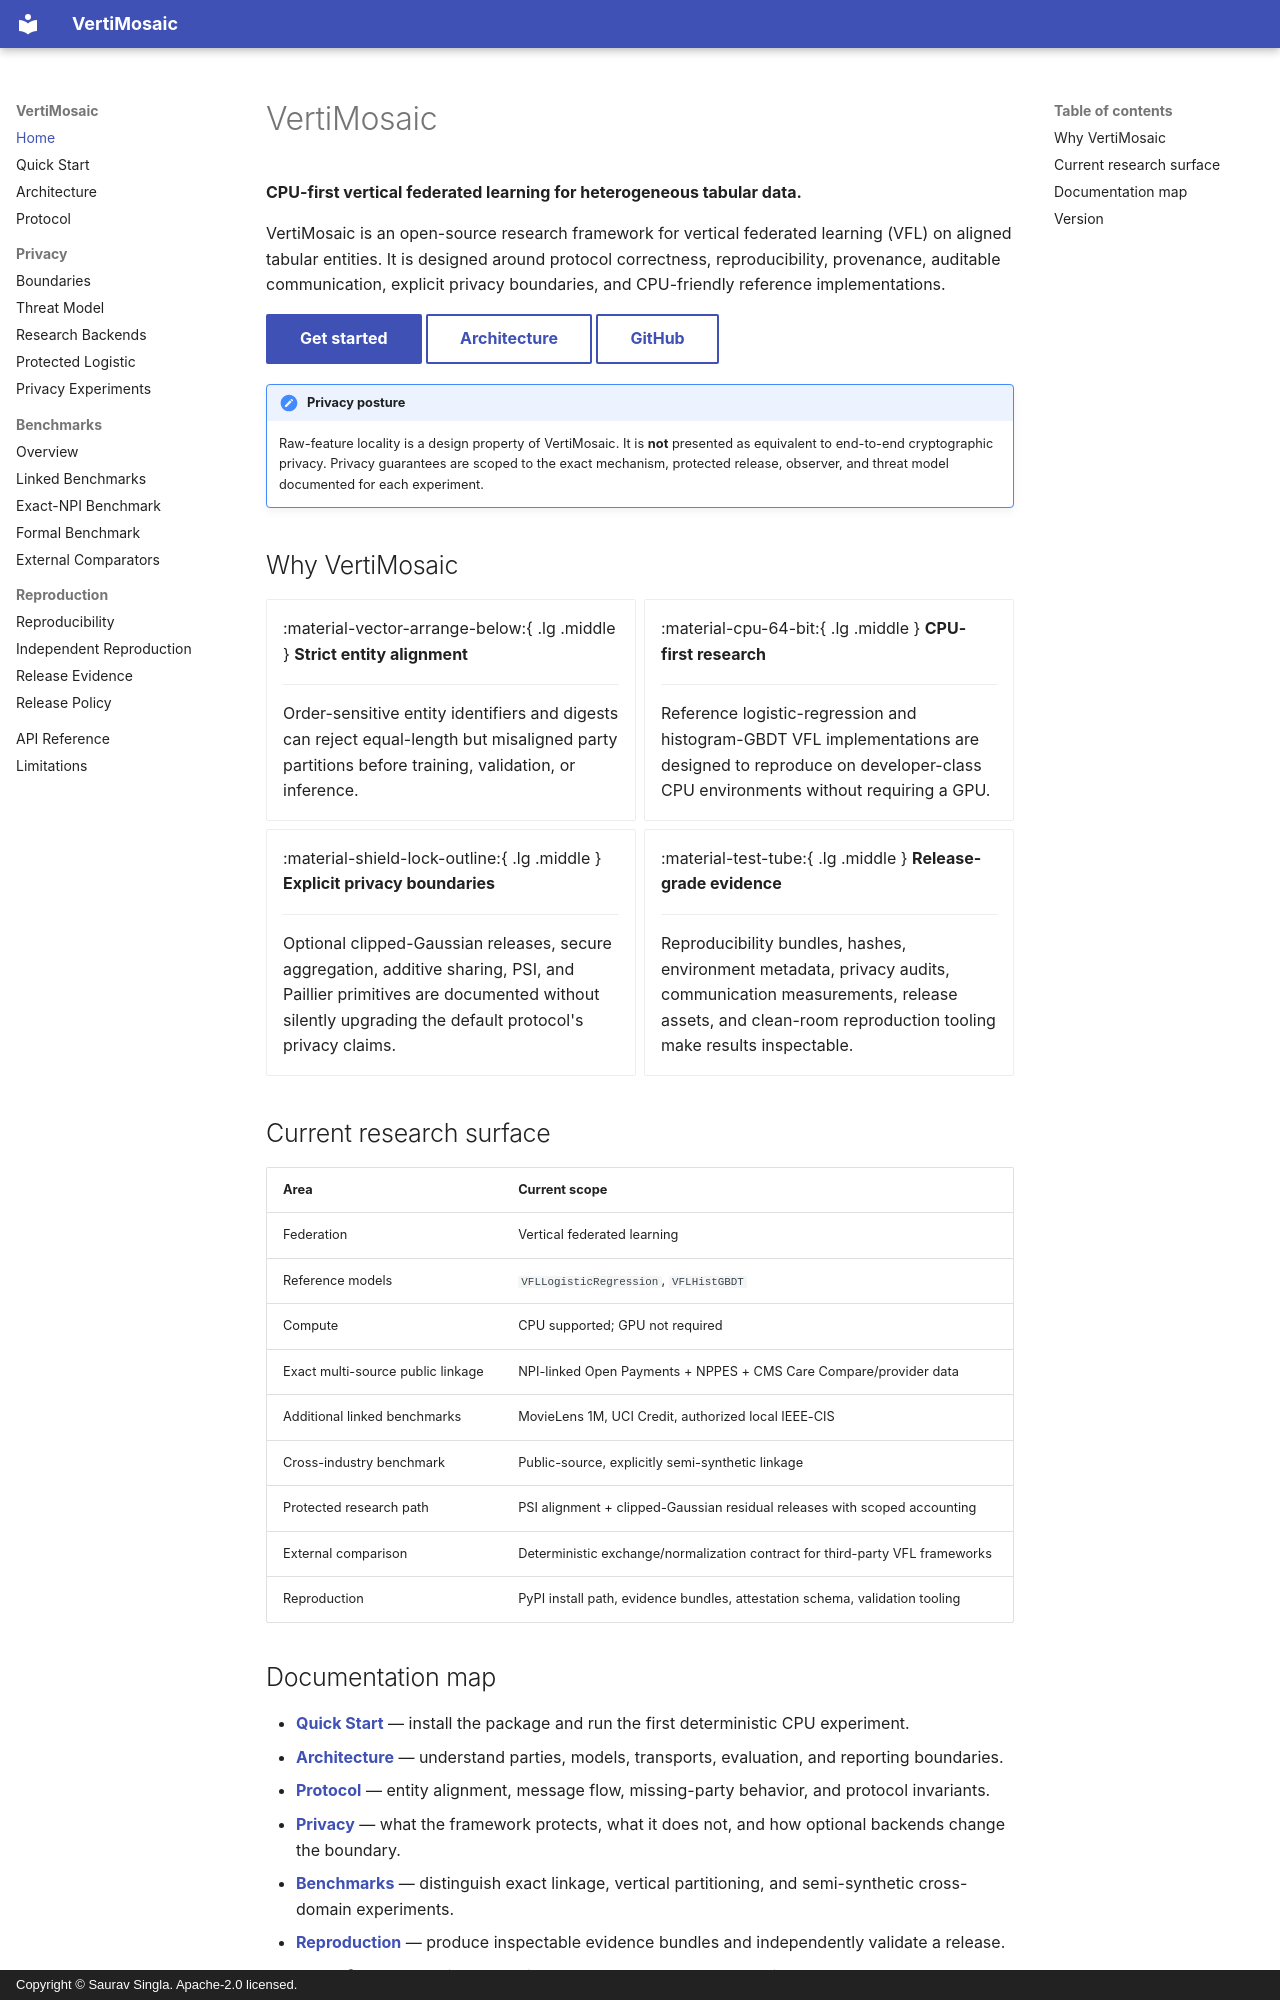

repository: sauravsingla/VertiMosaic · page: index.html · generator: mkdocs · copyright: Copyright © Saurav Singla. Apache-2.0 licensed.

# VertiMosaic

**CPU-first vertical federated learning for heterogeneous tabular data.**

VertiMosaic is an open-source research framework for vertical federated learning (VFL) on aligned tabular entities. It is designed around protocol correctness, reproducibility, provenance, auditable communication, explicit privacy boundaries, and CPU-friendly reference implementations.

[Get started](quickstart.md){ .md-button .md-button--primary }
[Architecture](architecture.md){ .md-button }
[GitHub](https://github.com/sauravsingla/VertiMosaic){ .md-button }

!!! note "Privacy posture"
    Raw-feature locality is a design property of VertiMosaic. It is **not** presented as equivalent to end-to-end cryptographic privacy. Privacy guarantees are scoped to the exact mechanism, protected release, observer, and threat model documented for each experiment.

## Why VertiMosaic

<div class="grid cards" markdown>

-   :material-vector-arrange-below:{ .lg .middle } **Strict entity alignment**

    ---

    Order-sensitive entity identifiers and digests can reject equal-length but misaligned party partitions before training, validation, or inference.

-   :material-cpu-64-bit:{ .lg .middle } **CPU-first research**

    ---

    Reference logistic-regression and histogram-GBDT VFL implementations are designed to reproduce on developer-class CPU environments without requiring a GPU.

-   :material-shield-lock-outline:{ .lg .middle } **Explicit privacy boundaries**

    ---

    Optional clipped-Gaussian releases, secure aggregation, additive sharing, PSI, and Paillier primitives are documented without silently upgrading the default protocol's privacy claims.

-   :material-test-tube:{ .lg .middle } **Release-grade evidence**

    ---

    Reproducibility bundles, hashes, environment metadata, privacy audits, communication measurements, release assets, and clean-room reproduction tooling make results inspectable.

</div>

## Current research surface

| Area | Current scope |
|---|---|
| Federation | Vertical federated learning |
| Reference models | `VFLLogisticRegression`, `VFLHistGBDT` |
| Compute | CPU supported; GPU not required |
| Exact multi-source public linkage | NPI-linked Open Payments + NPPES + CMS Care Compare/provider data |
| Additional linked benchmarks | MovieLens 1M, UCI Credit, authorized local IEEE-CIS |
| Cross-industry benchmark | Public-source, explicitly semi-synthetic linkage |
| Protected research path | PSI alignment + clipped-Gaussian residual releases with scoped accounting |
| External comparison | Deterministic exchange/normalization contract for third-party VFL frameworks |
| Reproduction | PyPI install path, evidence bundles, attestation schema, validation tooling |
